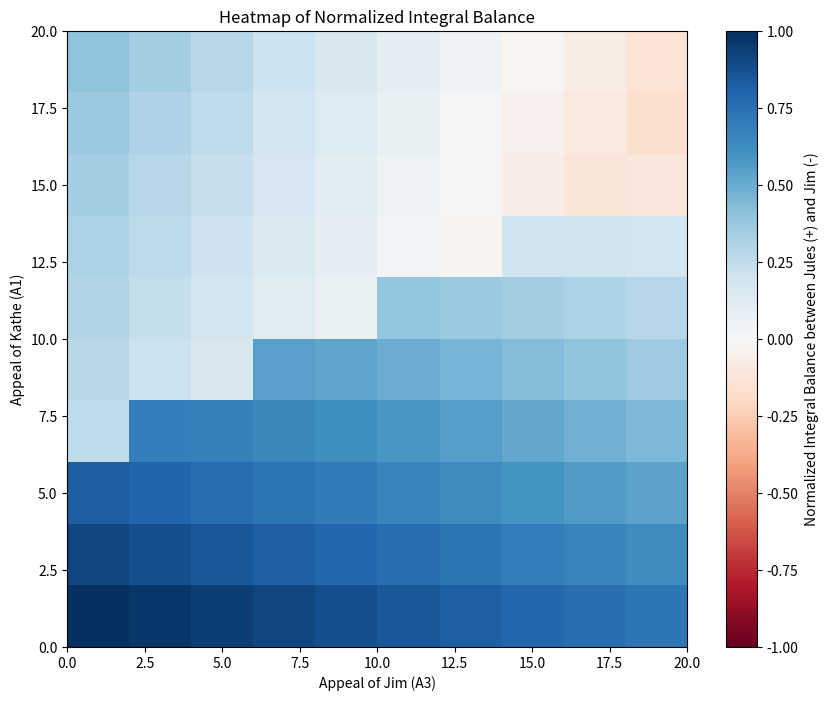

The script that saved this image:
import numpy as np
import matplotlib.pyplot as plt
from scipy.integrate import odeint
from tqdm import tqdm

# Names for the central partner and the two lovers
central_partner = "Woman"
lover1 = "Husband"
lover2 = "Lover"

# Kathe's reaction function to love from Jules
def RL12(x21, tauI12, sigmaL12, sigmaI12, beta12):
    """Kathe's reaction function to love from Jules

    Args:
        x21 (float): love from Jules
        tauI12 (float): insecurity threshold for Kathe's reaction to Jules' love
        sigmaL12 (float): sensitivity of reaction to love for Kathe to Jules
        sigmaI12 (float): sensitivity of insecurity for Kathe to Jules
        beta12 (float): reaction coefficient to love for Kathe to Jules love(years^-1)

    Returns:
        float: Kathe's reaction function to love from Jules
    """
    if x21 >= tauI12:
        return beta12 * x21 / (1 + x21/sigmaL12) * (1 - ((x21 - tauI12) / sigmaI12)**2) / (1 + ((x21 - tauI12) / sigmaI12)**2)
    else:
        return beta12 * x21 / (1 + x21/sigmaL12)

# Synergism function of Kathe (j=2,3)
def S(x1j, tau_S, sigmaS, s):
    """Synergism function of Kathe (j=2,3)

    Args:
        x1j (float): love from Jules or Jim
        tau_S (float): synergism threshold for Kathe
        sigmaS (float): sensitivity of synergism for Kathe
        s (float): synergism coefficient for Kathe

    Returns:
        float: Synergism function of Kathe
    """
    if x1j >= tau_S:
        return s*((x1j - tau_S) / sigmaS)**2 / (1 + ((x1j - tau_S) / sigmaS)**2)
    else:
        return 0

# Platonicity function as defined by Jules
def P(x21, tauP, p, sigmaP):
    """Platonicity function as defined by Jules

    Args:
        x21 (float): love from Jules
        tauP (float): platonicity threshold for Jules
        p (float): maximum platonicity for Jules
        sigmaP (float): sensitivity of platonicity for Jules

    Returns:
        float: Platonicity function as defined by Jules
    """
    if x21 >= tauP:
        return p*((x21 - tauP) / sigmaP)**2 / (1 + ((x21 - tauP) / sigmaP)**2)
    else:
        return 0

# Jim's reaction function to love from Kathe
def RL31(x13, tauI31, beta31, sigmaL31, sigmaI31):
    """Jim's reaction function to love from Kathe

    Args:
        x13 (float): love from Kathe
        tauI31 (float): insecurity threshold for Jim's reaction to love
        beta31 (float): reaction coefficient to love for Jim
        sigmaL31 (float): sensitivity of reaction to love for Jim
        sigmaI31 (float): sensitivity of insecurity for Jim

    Returns:
        float: Jim's reaction function to love from Kathe
    """
    if x13 >= tauI31:
        return beta31 * x13 / (1 + x13/sigmaL31) * (1 - ((x13 - tauI31) / sigmaI31)**2) / (1 + ((x13 - tauI31) / sigmaI31)**2)
    else:
        return beta31 * x13 / (1 + x13/sigmaL31)

def love_dynamics(y, t, params):
    """Love dynamics of Kathe, Jules, and Jim

    Args:
        y (list): list of data
        t (list): list of time data
        params (list): list of parameters

    Returns:
        list: list of love dynamics
    """
    x12, x13, x21, x31 = y
    alpha1, alpha2, alpha3, beta21, beta12, beta13, beta31, gamma1, gamma2, gamma3, epsilon, delta, A1, A2, A3, tauI12, sigmaL12, sigmaI12, tau_S, sigmaS, tauP, p, sigmaP, tauI31, sigmaL31, sigmaI31, s = params

    dx12dt = -alpha1 * np.exp(epsilon * (x13 - x12)) * x12 + RL12(x21, tauI12, sigmaL12, sigmaI12, beta12) + (1 + S(x12, tau_S, sigmaS, s)) * gamma1 * A2
    dx13dt = -alpha1 * np.exp(epsilon * (x12 - x13)) * x13 + beta13 * x31 + (1 + S(x13, tau_S, sigmaS, s)) * gamma1 * A3
    dx21dt = -alpha2 * x21 + beta21 * x12 * np.exp(delta * (x13 - x12)) + (1 - P(x21, tauP, p, sigmaP)) * gamma2 * A1
    dx31dt = -alpha3 * x31 + RL31(x13, tauI31, beta31, sigmaL31, sigmaI31) * np.exp(delta * (x13 - x12)) + gamma3 * A1

    return [dx12dt, dx13dt, dx21dt, dx31dt]

# Parameters w/ extensive comments
params = [
    2,    # alpha1: forgetting coefficient for Kathe (years^-1)
    1,    # alpha2: forgetting coefficient for Jules (years^-1)
    2,    # alpha3: forgetting coefficient for Jim (years^-1)
    1,    # beta21: reaction coefficient to love for Jules to Kathe's love(years^-1)
    8,    # beta12: reaction coefficient to love for Kathe to Jules love (years^-1)
    1,    # beta13: reaction coefficient to love for Kathe to Jim's love (years^-1)
    2,    # beta31: reaction coefficient to love for Jim to Kathe's love (years^-1)
    1,    # gamma1: reaction coefficient to appeal for Kathe (years^-1)
    0.5,  # gamma2: reaction coefficient to appeal for Jules (years^-1)
    1,    # gamma3: reaction coefficient to appeal for Jim (years^-1)
    0.0062,   # epsilon: sensitivity of reaction to love for Kathe (coupling constant)
    0.0285,    # delta: sensitivity of reaction to love for Jules and Jim (coupling constant)
    20,   # A1: appeal of Kathe (dimensionless)
    4,    # A2: appeal of Jules (dimensionless)
    5,    # A3: appeal of Jim (dimensionless)
    2.5,  # tauI12: insecurity threshold for Kathe's reaction to Jules' love
    10,   # sigmaL12: sensitivity of reaction to love for Kathe to Jules
    10.5, # sigmaI12: sensitivity of insecurity for Kathe to Jules
    9,    # tau_S: synergism threshold for Kathe
    1,    # sigmaS: sensitivity of synergism for Kathe
    0,    # tauP: platonicity threshold for Jules
    1,    # p: maximum platonicity for Jules
    1,    # sigmaP: sensitivity of platonicity for Jules
    9,    # tauI31: insecurity threshold for Jim's reaction to love
    10,   # sigmaL31: sensitivity of reaction to love for Jim
    1,    # sigmaI31: sensitivity of insecurity for Jim
    2,    # s: synergism coefficient for Kathe
]

def perturb_initial_conditions(initial_conditions, perturbations):
    """
    Perturb specified initial conditions.
    
    """
    perturbed_conditions = initial_conditions.copy()
    for index, strength in perturbations.items():
        perturbed_conditions[index] += strength * perturbed_conditions[index]
    return perturbed_conditions


def perturb_parameters(params, perturbations):
    """
    Perturb specified parameters.
    
    """
    perturbed_params = params.copy()
    for index, strength in perturbations.items():
        perturbed_params[index] += strength
    return perturbed_params




def plot_love_dynamics(t, solution, perturbed_solution):
    """Plot the love dynamics of the central partner and the two lovers

    Args:
        t (list): list of time data
        solution (array): array of love dynamics
        perturbed_solution (array): array of perturbed love dynamics
    """
    fig, axs = plt.subplots(3, 2, figsize=(12, 12))
    x12, x13, x21, x31 = solution.T
    px12, px13, px21, px31 = perturbed_solution.T

    # Dynamics between central partner and lover1
    axs[0, 0].plot(t, x12, label=f'Original {central_partner} to {lover1}', color='tab:pink')
    axs[0, 0].plot(t, x21, label=f'Original {lover1} to {central_partner}', color='tab:blue')
    axs[0, 0].plot(t, px12, '--', label=f'Perturbed {central_partner} to {lover1}', color='tab:pink')
    axs[0, 0].plot(t, px21, '--', label=f'Perturbed {lover1} to {central_partner}', color='tab:blue')
    axs[0, 0].set_xlabel('Time (years)')
    axs[0, 0].set_ylabel('Feelings')
    axs[0, 0].set_title(f'{central_partner}-{lover1} Dynamics')
    axs[0, 0].legend()
    axs[0, 0].grid(True)

    # Phase diagram between central partner and lover1
    axs[0, 1].plot(x12, x21, label='Original', color='tab:blue')
    axs[0, 1].plot(px12, px21, '--', label='Perturbed', color='tab:blue', alpha=0.6)
    axs[0, 1].set_xlabel(f'Feelings of {central_partner} towards {lover1}')
    axs[0, 1].set_ylabel(f'Feelings of {lover1} towards {central_partner}')
    axs[0, 1].set_title('Phase Diagram')
    axs[0, 1].legend()
    axs[0, 1].grid(True)

    # Dynamics between central partner and lover2
    axs[1, 0].plot(t, x13, label=f'Original {central_partner} to {lover2}', color='tab:pink')
    axs[1, 0].plot(t, x31, label=f'Original {lover2} to {central_partner}', color='tab:green')
    axs[1, 0].plot(t, px13, '--', label=f'Perturbed {central_partner} to {lover2}', color='tab:pink')
    axs[1, 0].plot(t, px31, '--', label=f'Perturbed {lover2} to {central_partner}', color='tab:green')
    axs[1, 0].set_xlabel('Time (years)')
    axs[1, 0].set_ylabel('Feelings')
    axs[1, 0].set_title(f'{central_partner}-{lover2} Dynamics')
    axs[1, 0].legend()
    axs[1, 0].grid(True)

    # Phase diagram between central partner and lover2
    axs[1, 1].plot(x13, x31, label='Original', color='tab:blue')
    axs[1, 1].plot(px13, px31, '--', label='Perturbed', color='tab:blue', alpha=0.6)
    axs[1, 1].set_xlabel(f'Feelings of {central_partner} towards {lover2}')
    axs[1, 1].set_ylabel(f'Feelings of {lover2} towards {central_partner}')
    axs[1, 1].set_title('Phase Diagram')
    axs[1, 1].legend()
    axs[1, 1].grid(True)

    # Imbalance plot
    imbalance = x12 - x13
    perturbed_imbalance = px12 - px13
    zero_crossings = np.where(np.diff(np.sign(imbalance)))[0]
    zero_crossings_perturbed = np.where(np.diff(np.sign(perturbed_imbalance)))[0]
    times_of_zero_crossings = t[zero_crossings] + \
                            (t[zero_crossings + 1] - t[zero_crossings]) * \
                            (0 - imbalance[zero_crossings]) / \
                            (imbalance[zero_crossings + 1] - imbalance[zero_crossings])
    times_of_zero_crossings_perturbed = t[zero_crossings_perturbed] + \
                            (t[zero_crossings_perturbed + 1] - t[zero_crossings_perturbed]) * \
                            (0 - perturbed_imbalance[zero_crossings_perturbed]) / \
                            (perturbed_imbalance[zero_crossings_perturbed + 1] - perturbed_imbalance[zero_crossings_perturbed])

    axs[2, 0].plot(t, imbalance, color='tab:pink')
    axs[2, 0].plot(t, perturbed_imbalance, '--', color='tab:pink')
    axs[2, 0].scatter(times_of_zero_crossings, np.zeros_like(times_of_zero_crossings), color='tab:red', zorder=5)
    axs[2, 0].scatter(times_of_zero_crossings_perturbed, np.zeros_like(times_of_zero_crossings_perturbed), color='tab:red', alpha=0.3, zorder=5)
    axs[2, 0].fill_between(t, imbalance, where=(imbalance > 0), color='tab:blue', alpha=0.3)
    axs[2, 0].fill_between(t, imbalance, where=(imbalance < 0), color='tab:green', alpha=0.3)
    axs[2, 0].fill_between(t, perturbed_imbalance, where=(perturbed_imbalance > 0), color='tab:blue', alpha=0.1)
    axs[2, 0].fill_between(t, perturbed_imbalance, where=(perturbed_imbalance < 0), color='tab:green', alpha=0.1)
    axs[2, 0].axhline(y=0, color='black', linestyle='--')
    axs[2, 0].set_xlabel('Time (years)')
    axs[2, 0].set_ylabel(f'Imbalance of {central_partner}\'s feelings \n towards {lover1} (>0) and {lover2} (<0)')
    axs[2, 0].set_title('Imbalance Over Time')
    axs[2, 0].grid(True)

    number_of_zeros = max(len(times_of_zero_crossings) - 2, 0)
    number_of_zeros_perturbed = max(len(times_of_zero_crossings_perturbed) - 2, 0)
    axs[2, 1].text(0.5, 0.5, f'Partner switching: {number_of_zeros}, \n Perturbed partner switching: {number_of_zeros_perturbed}',
                   horizontalalignment='center',
                   verticalalignment='center',
                   fontsize=10,
                   transform=axs[2, 1].transAxes)
    axs[2, 1].axis('off')

    fig.tight_layout()
    # plt.show()
    
def count_partner_switchings(time_series):
    """Count the number of times the time series crosses zero

    Args:
        time_series (list): list of time series data

    Returns:
        int: number of times the time series crosses zero
    """
    # Count the number of times the time series crosses zero
    zero_crossings = np.where(np.diff(np.sign(time_series)))[0]
    return len(zero_crossings)

    
def calculate_integral_balance(t, solution):
    """Calculate the integral balance between Jules and Jim

    Args:
        t (list): list of time data
        solution (array): array of love dynamics

    Returns:
        float: integral balance between Jules and Jim
    """
    # Assuming x21 represents Jules' feelings towards the central partner
    # and x31 represents Jim's feelings towards the central partner
    area_jules = np.trapz(solution[:, 2], t)  # Integral for Jules
    area_jim = np.trapz(solution[:, 3], t)    # Integral for Jim
    integral_balance = area_jules - area_jim
    return integral_balance

def generate_heatmap_data(a3_range, a1_range, initial_conditions, params_template, t):
    """Generate heatmap data for the integral balance between Jules and Jim

    Args:
        a3_range (list): list of appeal of Jim
        a1_range (list): list of appeal of Kathe
        initial_conditions (list): list of initial conditions
        params_template (list): list of parameters
        t (list): list of time data

    Returns:
        list: list of heatmap data
    """
    heatmap_data = np.zeros((len(a3_range), len(a1_range)))

    for i in tqdm(range(len(a3_range)), desc='A1 Progress'):
        for j in range(len(a1_range)):
            a3 = a3_range[i]
            a1 = a1_range[j]
            params = params_template.copy()
            params[14] = a3  # A1: appeal of Kathe
            params[12] = a1  # A3: appeal of Jim
            solution = odeint(love_dynamics, initial_conditions, t, args=(params,))
            integral_balance = calculate_integral_balance(t, solution)
            heatmap_data[i, j] = integral_balance

    return heatmap_data

def plot_integral_balance_heatmap(a1_range, a3_range, heatmap_data):
    """Plot the heatmap of the integral balance between Jules and Jim

    Args:
        a1_range (list): list of appeal of Kathe
        a3_range (list): list of appeal of Jim
        heatmap_data (list): list of heatmap data
    """
    # Normalize the heatmap_data around zero
    max_abs_value = np.max(np.abs(heatmap_data))
    norm_heatmap_data = heatmap_data / max_abs_value  # Normalized to [-1, 1]

    plt.figure(figsize=(10, 8))
    plt.imshow(norm_heatmap_data, extent=[a1_range[0], a1_range[-1], a3_range[0], a3_range[-1]],
               aspect='auto', cmap='RdBu', interpolation='nearest', vmin=-1, vmax=1)
    plt.colorbar(label='Normalized Integral Balance between Jules (+) and Jim (-)')
    plt.xlabel('Appeal of Jim (A3)')
    plt.ylabel('Appeal of Kathe (A1)')
    plt.title('Heatmap of Normalized Integral Balance')
    plt.grid(False)
    plt.show()
    
def calculate_gradient(heatmap_data, a1_range, a3_range):
    """Calculate the gradient of the heatmap data

    Args:
        heatmap_data (list): list of heatmap data
        a1_range (list): list of appeal of Kathe
        a3_range (list): list of appeal of Jim

    Returns:
        list: sqrt of list of gradient data
    """
    # Compute the gradient along both axes
    gradient_a3 = np.gradient(heatmap_data, axis=0)
    gradient_a1 = np.gradient(heatmap_data, axis=1)

    # Calculate the magnitude of the gradient vector
    gradient_magnitude = np.sqrt(gradient_a3**2 + gradient_a1**2)

    return gradient_magnitude



if __name__ == '__main__':
    t = np.linspace(0, 50, 1000)
    initial_conditions = [0, 0, 0, 0]
    a1_range = np.linspace(0, 20, 10) 
    a3_range = np.linspace(0, 20, 10)


    

    # Generate heatmap data
    heatmap_data = generate_heatmap_data(a3_range, a1_range, initial_conditions, params, t)

    # Plot the heatmap
    plot_integral_balance_heatmap(a3_range, a1_range, heatmap_data)
    
